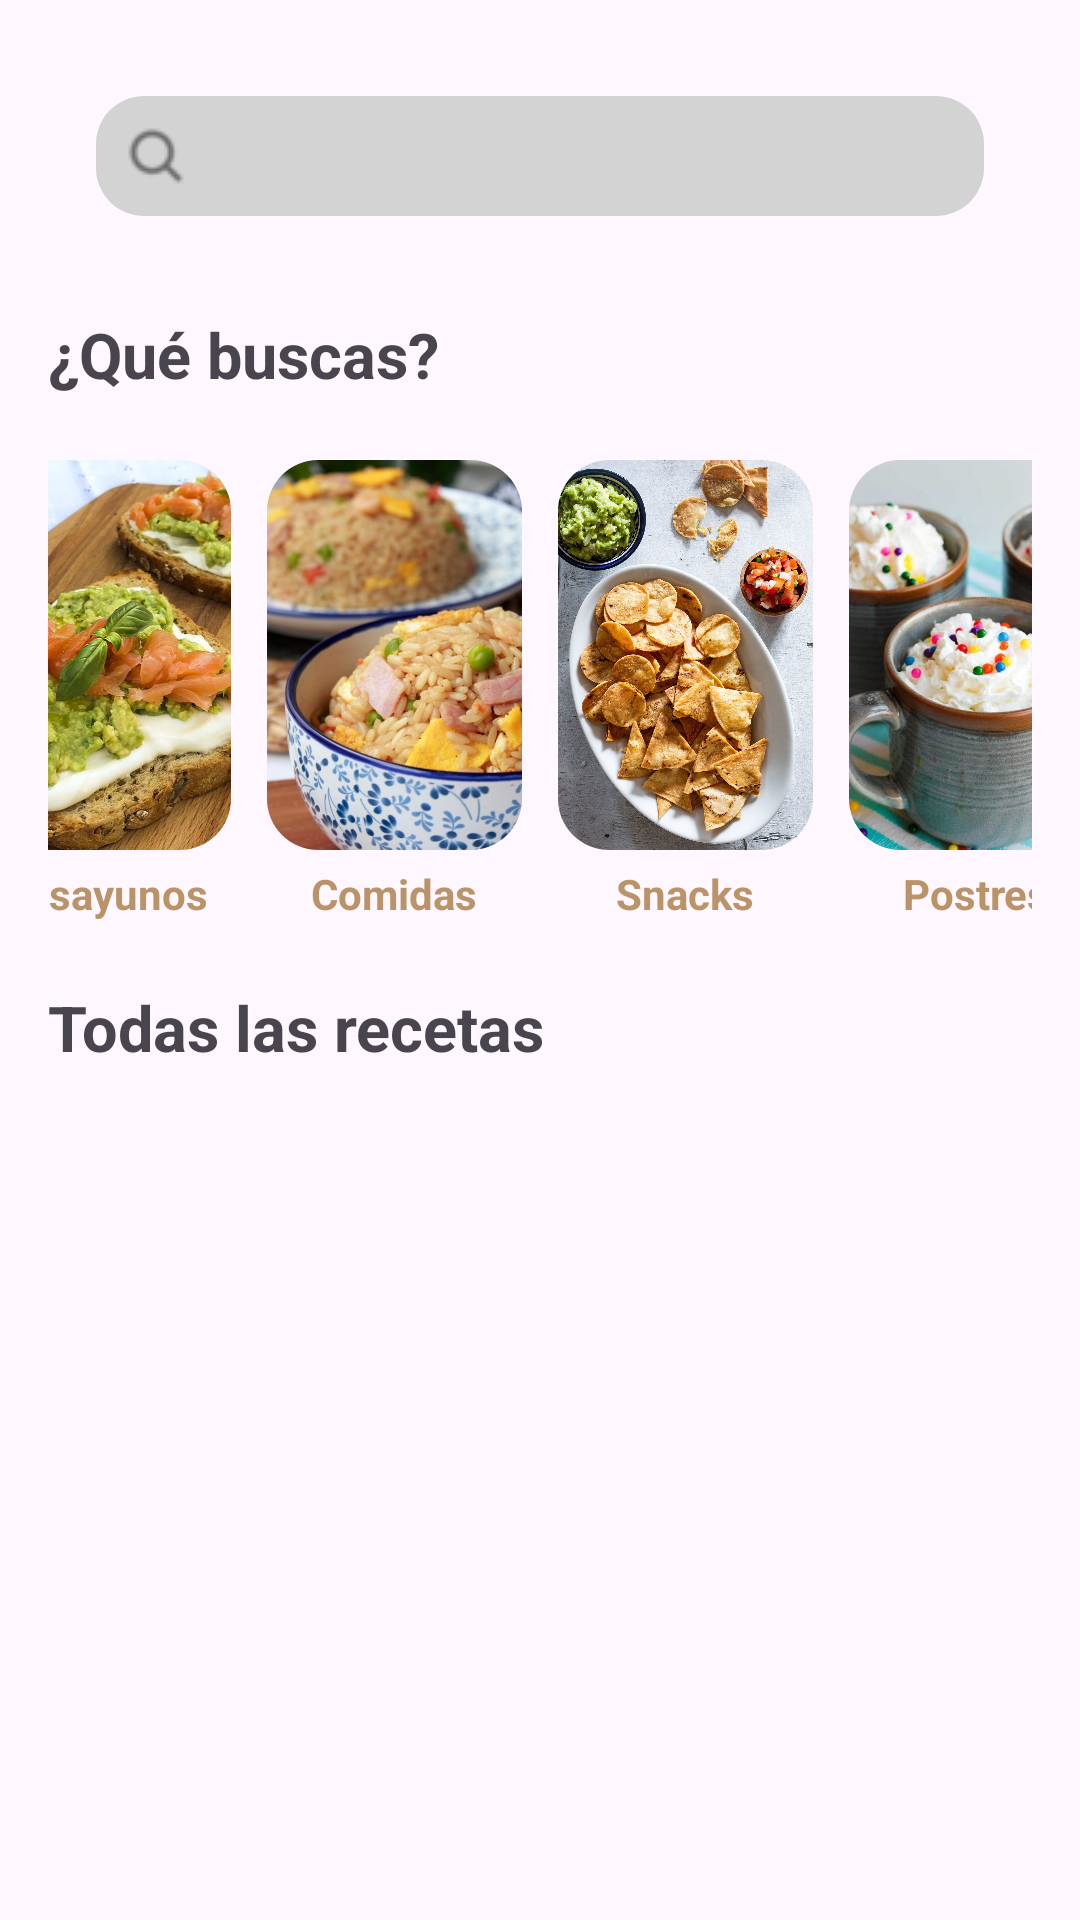

Reconstruct the res/layout file that produces this screen, plus the resources it refers to.
<!-- AndroidManifest.xml: application theme Theme.EasyBite -->
<!-- res/layout/fragment_principal.xml -->
<?xml version="1.0" encoding="utf-8"?>
<FrameLayout
    xmlns:android="http://schemas.android.com/apk/res/android"
    xmlns:app="http://schemas.android.com/apk/res-auto"
    xmlns:tools="http://schemas.android.com/tools"
    android:layout_width="match_parent"
    android:layout_height="match_parent">

    <androidx.coordinatorlayout.widget.CoordinatorLayout
        android:id="@+id/main"
        android:layout_width="match_parent"
        android:layout_height="match_parent"
        tools:context=".PrincipalFragment">

        <com.google.android.material.appbar.AppBarLayout
            android:layout_width="match_parent"
            android:layout_height="wrap_content" >

            <androidx.constraintlayout.widget.ConstraintLayout
                android:layout_width="match_parent"
                android:layout_height="wrap_content"
                android:padding="16dp">

                <AutoCompleteTextView
                    android:id="@+id/search_view"
                    android:layout_width="0dp"
                    android:layout_height="40dp"
                    android:layout_margin="16dp"
                    android:background="@drawable/search_view_style"
                    android:drawableLeft="@drawable/search"
                    android:drawableStart="@drawable/search"
                    android:drawableTint="#696969"
                    android:paddingLeft="10dp"
                    android:drawablePadding="10dp"
                    android:queryHint="Busca por ingredientes"
                    app:layout_constraintStart_toStartOf="parent"
                    app:layout_constraintEnd_toEndOf="parent"
                    app:layout_constraintTop_toTopOf="parent" />
            </androidx.constraintlayout.widget.ConstraintLayout>
        </com.google.android.material.appbar.AppBarLayout>

        <androidx.core.widget.NestedScrollView
            android:layout_width="match_parent"
            android:layout_height="match_parent"
            app:layout_behavior="@string/appbar_scrolling_view_behavior">

            <LinearLayout
                android:layout_width="match_parent"
                android:layout_height="wrap_content"
                android:orientation="vertical"
                android:padding="16dp">

                <TextView
                    android:id="@+id/text1"
                    android:layout_width="wrap_content"
                    android:layout_height="wrap_content"
                    android:text="¿Qué buscas?"
                    android:textStyle="bold"
                    android:textSize="21sp"
                    app:layout_constraintTop_toBottomOf="@id/search_view"
                    app:layout_constraintStart_toStartOf="@id/search_view" />

                <LinearLayout
                    android:id="@+id/buttons_container"
                    android:layout_width="wrap_content"
                    android:layout_height="wrap_content"
                    android:orientation="horizontal"
                    android:layout_marginTop="15dp"
                    android:gravity="center">

                    <LinearLayout
                        android:id="@+id/desayunos"
                        android:layout_width="85dp"
                        android:layout_height="wrap_content"
                        android:orientation="vertical"
                        android:layout_margin="6dp"
                        android:gravity="center">

                        <com.google.android.material.imageview.ShapeableImageView
                            android:id="@+id/image_view_desayunos"
                            android:layout_width="match_parent"
                            android:layout_height="130dp"
                            android:src="@drawable/desayunos"
                            android:background="@drawable/food_type_img_border"
                            android:scaleType="centerCrop"
                            app:shapeAppearanceOverlay="@style/ImageView.RoundedCorners" />

                        <TextView
                            android:id="@+id/text_desayunos"
                            android:layout_width="wrap_content"
                            android:layout_height="wrap_content"
                            android:layout_marginTop="5dp"
                            android:text="Desayunos"
                            android:textColor="#ba9369"
                            android:textStyle="bold"
                            android:gravity="center" />
                    </LinearLayout>

                    <LinearLayout
                        android:id="@+id/comidas"
                        android:layout_width="85dp"
                        android:layout_height="wrap_content"
                        android:orientation="vertical"
                        android:layout_margin="6dp"
                        android:gravity="center">

                        <com.google.android.material.imageview.ShapeableImageView
                            android:id="@+id/image_view_comidas"
                            android:layout_width="match_parent"
                            android:layout_height="130dp"
                            android:src="@drawable/comidas"
                            android:scaleType="centerCrop"
                            app:shapeAppearanceOverlay="@style/ImageView.RoundedCorners" />

                        <TextView
                            android:id="@+id/text_comidas"
                            android:layout_width="wrap_content"
                            android:layout_height="wrap_content"
                            android:text="Comidas"
                            android:layout_marginTop="5dp"

                            android:textColor="#ba9369"
                            android:textStyle="bold"
                            android:gravity="center" />
                    </LinearLayout>

                    <LinearLayout
                        android:id="@+id/snacks"
                        android:layout_width="85dp"
                        android:layout_height="wrap_content"
                        android:orientation="vertical"
                        android:layout_margin="6dp"
                        android:gravity="center">

                        <com.google.android.material.imageview.ShapeableImageView
                            android:id="@+id/image_view_snacks"
                            android:layout_width="match_parent"
                            android:layout_height="130dp"
                            android:src="@drawable/snacks"
                            android:scaleType="centerCrop"
                            app:shapeAppearanceOverlay="@style/ImageView.RoundedCorners" />

                        <TextView
                            android:id="@+id/text_snacks"
                            android:layout_width="wrap_content"
                            android:layout_height="wrap_content"
                            android:layout_marginTop="5dp"
                            android:text="Snacks"
                            android:textColor="#ba9369"
                            android:textStyle="bold"
                            android:gravity="center" />
                    </LinearLayout>

                    <LinearLayout
                        android:id="@+id/postres"
                        android:layout_width="85dp"
                        android:layout_height="wrap_content"
                        android:orientation="vertical"
                        android:layout_margin="6dp"
                        android:gravity="center">

                        <com.google.android.material.imageview.ShapeableImageView
                            android:id="@+id/image_view_postres"
                            android:layout_width="match_parent"
                            android:layout_height="130dp"
                            android:src="@drawable/postres"
                            android:scaleType="centerCrop"
                            app:shapeAppearanceOverlay="@style/ImageView.RoundedCorners" />

                        <TextView
                            android:id="@+id/text_postres"
                            android:layout_width="wrap_content"
                            android:layout_height="wrap_content"
                            android:text="Postres"
                            android:layout_marginTop="5dp"

                            android:textColor="#ba9369"
                            android:textStyle="bold"
                            android:gravity="center" />
                    </LinearLayout>
                </LinearLayout>

                <TextView
                    android:id="@+id/text2"
                    android:layout_width="wrap_content"
                    android:layout_height="wrap_content"
                    android:text="Todas las recetas"
                    android:textStyle="bold"
                    android:textSize="21sp"
                    android:layout_marginTop="15dp"
                    app:layout_constraintTop_toBottomOf="@id/text_postres"
                    app:layout_constraintStart_toStartOf="@id/text1" />

                <include
                    android:id="@+id/recycler_view_include"
                    layout="@layout/recycler_view"
                    android:layout_width="wrap_content"
                    android:layout_height="wrap_content"
                    app:layout_constraintTop_toBottomOf="@id/text2" />
            </LinearLayout>
        </androidx.core.widget.NestedScrollView>

    </androidx.coordinatorlayout.widget.CoordinatorLayout>
</FrameLayout>
<!-- res/layout/recycler_view.xml (included above) -->
<androidx.constraintlayout.widget.ConstraintLayout
    xmlns:android="http://schemas.android.com/apk/res/android"
    xmlns:app="http://schemas.android.com/apk/res-auto"
    xmlns:tools="http://schemas.android.com/tools"
    android:layout_width="match_parent"
    android:layout_height="match_parent">

    <androidx.recyclerview.widget.RecyclerView
        android:id="@+id/recycler_view_list"
        android:layout_width="match_parent"
        android:layout_height="match_parent"
        app:layout_constraintEnd_toEndOf="parent"
        app:layout_constraintHorizontal_bias="0.0"
        app:layout_constraintStart_toStartOf="parent"
        tools:layout_editor_absoluteY="0dp" />

</androidx.constraintlayout.widget.ConstraintLayout>
<!-- resources referenced by this layout -->
<resources>
  <!-- drawable comidas: jpg bitmap (drawable, 93366 bytes) -->
  <!-- drawable desayunos: jpg bitmap (drawable, 118737 bytes) -->
  <!-- drawable food_type_img_border (drawable) -->
  <?xml version="1.0" encoding="utf-8"?>
  <shape xmlns:android="http://schemas.android.com/apk/res/android"
      android:shape="rectangle">
      <corners android:radius="16dp" />
      <stroke android:width="2dp" android:color="#49454F" />
  </shape>
  <!-- drawable postres: jpg bitmap (drawable, 122427 bytes) -->
  <!-- drawable search: png bitmap (drawable, 735 bytes) -->
  <!-- drawable search_view_style (drawable) -->
  <?xml version="1.0" encoding="utf-8"?>
  
  <shape xmlns:android="http://schemas.android.com/apk/res/android">
      <solid android:color="#D3D3D3"/>
      <corners android:radius="16dp"/>
  </shape>
  <!-- drawable snacks: jpg bitmap (drawable, 570874 bytes) -->
  <style name="ImageView.RoundedCorners" parent="">
          <item name="cornerSize">20%</item></style>
  <style name="Theme.EasyBite" parent="Base.Theme.EasyBite">
          <item name="colorPrimaryDark">#696969</item>
      </style>
  <style name="Base.Theme.EasyBite" parent="Theme.Material3.DayNight.NoActionBar">
          
          
      </style>
</resources>
